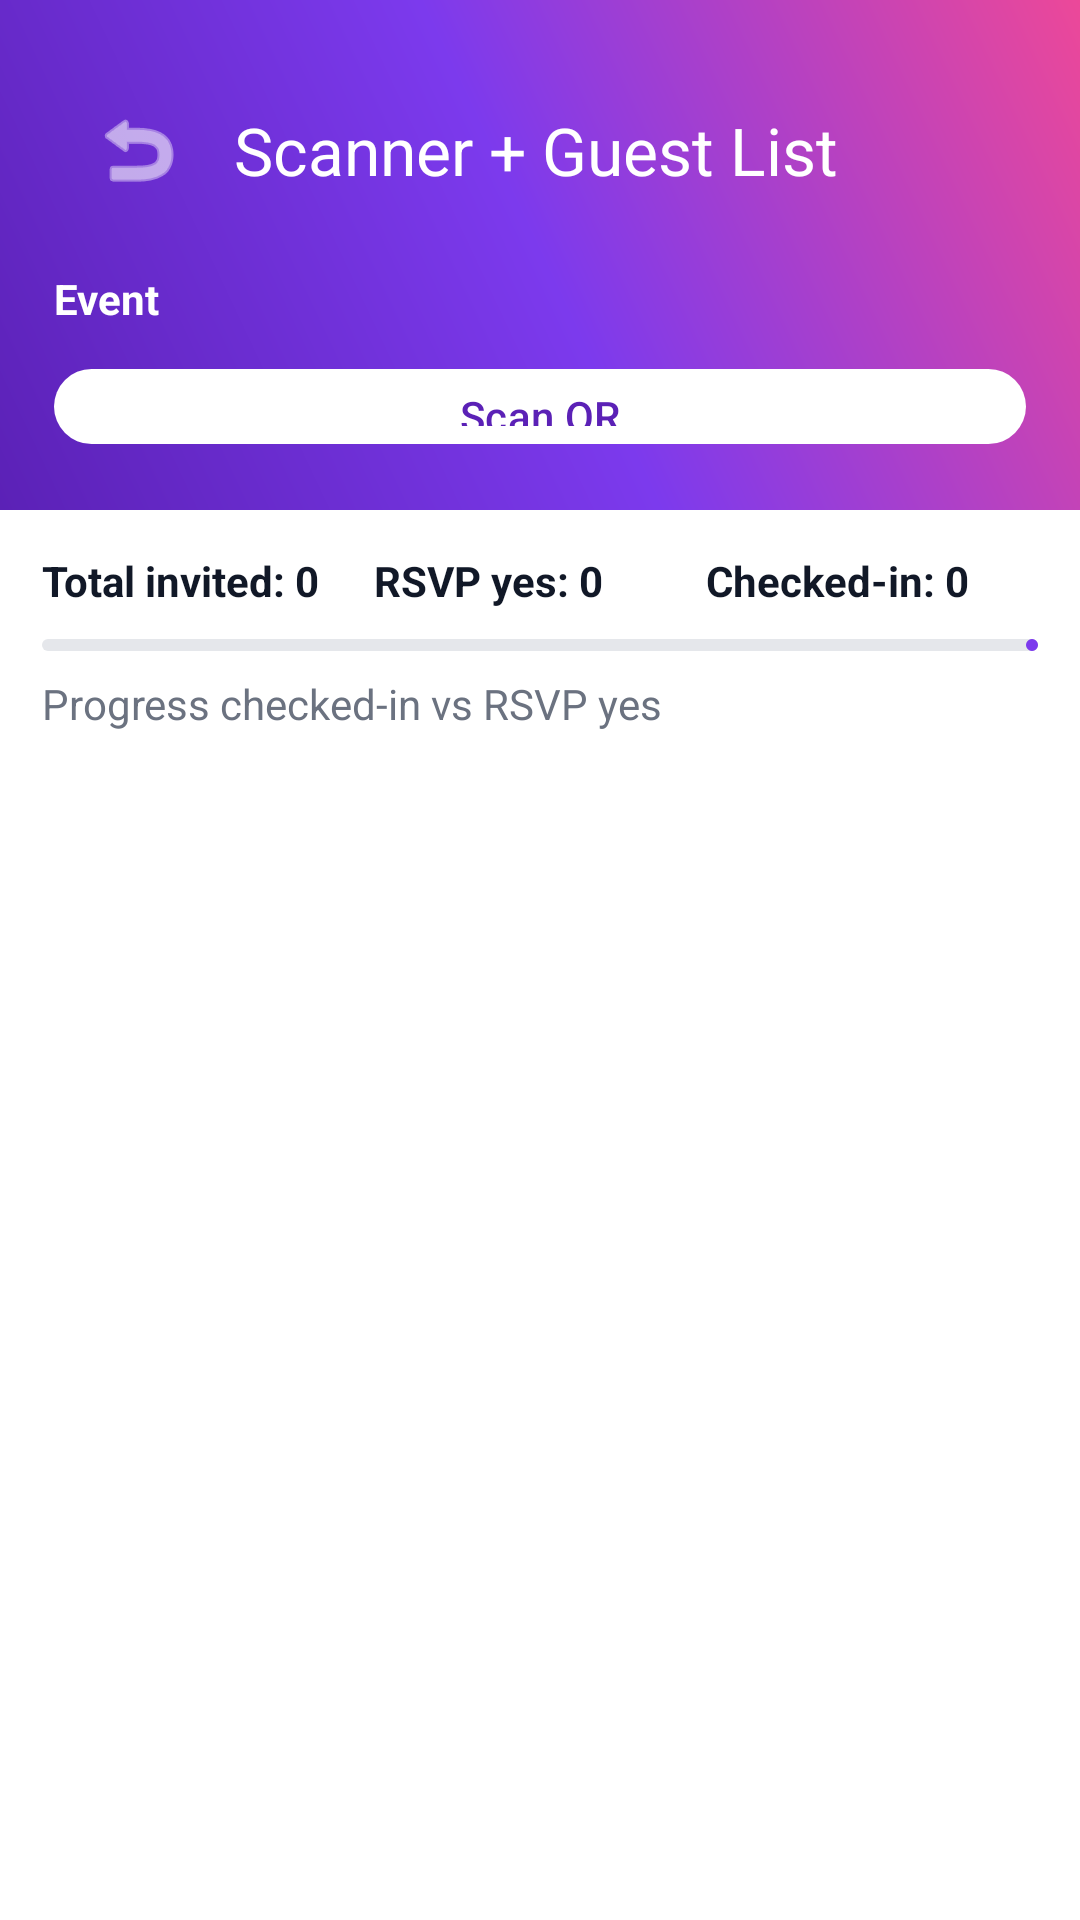

This screen was rendered from an Android layout file. Write that file and the resources it references.
<!-- AndroidManifest.xml: application theme Theme.Rusdihari -->
<!-- res/layout/activity_scanner.xml -->
<androidx.constraintlayout.widget.ConstraintLayout xmlns:android="http://schemas.android.com/apk/res/android"
    xmlns:app="http://schemas.android.com/apk/res-auto"
    android:background="@android:color/white"
    android:layout_width="match_parent"
    android:layout_height="match_parent">
    <LinearLayout
        android:id="@+id/headerContainer"
        android:layout_width="0dp"
        android:layout_height="170dp"
        android:background="@drawable/header_gradient_purple"
        android:orientation="vertical"
        android:padding="18dp"
        app:layout_constraintTop_toTopOf="parent"
        app:layout_constraintLeft_toLeftOf="parent"
        app:layout_constraintRight_toRightOf="parent">
        <com.google.android.material.appbar.MaterialToolbar
            android:id="@+id/toolbar"
            android:layout_width="match_parent"
            android:layout_height="wrap_content"
            app:title="@string/scanner_title"
            app:titleTextColor="@android:color/white"
            app:navigationIcon="@android:drawable/ic_menu_revert"
            app:navigationIconTint="@android:color/white"
            android:background="@android:color/transparent" />
        <TextView
            android:id="@+id/eventLabelTextView"
            android:layout_width="match_parent"
            android:layout_height="wrap_content"
            android:text="Event"
            android:textStyle="bold"
            android:textColor="@android:color/white"
            android:layout_marginTop="8dp" />
        <com.google.android.material.button.MaterialButton
            android:id="@+id/scanButton"
            android:layout_width="match_parent"
            android:layout_height="wrap_content"
            android:text="@string/scan_qr"
            app:cornerRadius="14dp"
            android:layout_marginTop="10dp"
            app:backgroundTint="@android:color/white"
            android:textColor="@color/purple_700" />
    </LinearLayout>
    <LinearLayout
        android:id="@+id/statsContainer"
        android:layout_width="0dp"
        android:layout_height="wrap_content"
        android:orientation="vertical"
        android:padding="14dp"
        app:layout_constraintTop_toBottomOf="@id/headerContainer"
        app:layout_constraintLeft_toLeftOf="parent"
        app:layout_constraintRight_toRightOf="parent">
        <LinearLayout
            android:layout_width="match_parent"
            android:layout_height="wrap_content"
            android:orientation="horizontal">
            <TextView
                android:id="@+id/totalInvitedTextView"
                android:layout_width="0dp"
                android:layout_height="wrap_content"
                android:layout_weight="1"
                android:text="Total invited: 0"
                android:textStyle="bold"
                android:textColor="@color/text_primary" />
            <TextView
                android:id="@+id/rsvpYesTextView"
                android:layout_width="0dp"
                android:layout_height="wrap_content"
                android:layout_weight="1"
                android:text="RSVP yes: 0"
                android:textStyle="bold"
                android:textColor="@color/text_primary" />
            <TextView
                android:id="@+id/checkedInTextView"
                android:layout_width="0dp"
                android:layout_height="wrap_content"
                android:layout_weight="1"
                android:text="Checked-in: 0"
                android:textStyle="bold"
                android:textColor="@color/text_primary" />
        </LinearLayout>
        <com.google.android.material.progressindicator.LinearProgressIndicator
            android:id="@+id/checkinProgressIndicator"
            android:layout_width="match_parent"
            android:layout_height="wrap_content"
            android:layout_marginTop="10dp"
            app:indicatorColor="@color/purple_500"
            app:trackColor="@color/divider" />
        <TextView
            android:id="@+id/progressHintTextView"
            android:layout_width="match_parent"
            android:layout_height="wrap_content"
            android:text="Progress checked-in vs RSVP yes"
            android:textColor="@color/text_secondary"
            android:layout_marginTop="8dp" />
    </LinearLayout>
    <androidx.recyclerview.widget.RecyclerView
        android:id="@+id/guestsRecyclerView"
        android:layout_width="0dp"
        android:layout_height="0dp"
        android:padding="14dp"
        android:clipToPadding="false"
        app:layout_constraintTop_toBottomOf="@id/statsContainer"
        app:layout_constraintBottom_toBottomOf="parent"
        app:layout_constraintLeft_toLeftOf="parent"
        app:layout_constraintRight_toRightOf="parent" />
</androidx.constraintlayout.widget.ConstraintLayout>
<!-- resources referenced by this layout -->
<resources>
  <color name="divider">#E5E7EB</color>
  <color name="purple_500">#7C3AED</color>
  <color name="purple_700">#5B21B6</color>
  <color name="text_primary">#111827</color>
  <color name="text_secondary">#6B7280</color>
  <!-- drawable header_gradient_purple (drawable) -->
  <shape xmlns:android="http://schemas.android.com/apk/res/android">
      <gradient
          android:angle="45"
          android:startColor="#5B21B6"
          android:centerColor="#7C3AED"
          android:endColor="#EC4899"
          android:type="linear" />
      <corners android:radius="0dp" />
  </shape>
  <string name="scan_qr">Scan QR</string>
  <string name="scanner_title">Scanner + Guest List</string>
  <style name="Theme.Rusdihari" parent="Theme.Material3.DayNight.NoActionBar">
          <item name="colorPrimary">@color/purple_500</item>
          <item name="colorSecondary">@color/pink_500</item>
          <item name="colorTertiary">@color/blue_500</item>
          <item name="android:statusBarColor">@android:color/transparent</item>
          <item name="android:navigationBarColor">@android:color/black</item>
          <item name="android:windowLightStatusBar">false</item>
      </style>
  <color name="pink_500">#EC4899</color>
  <color name="blue_500">#3B82F6</color>
</resources>
